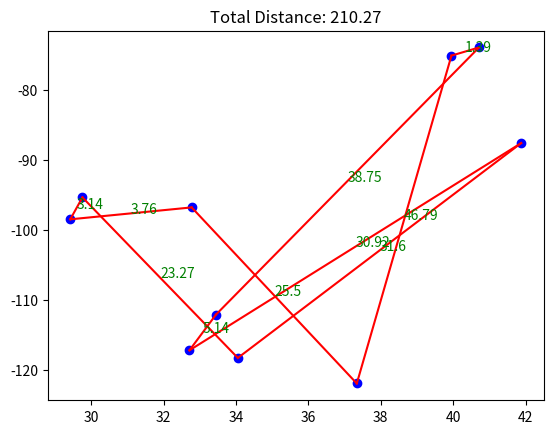

Here is the Python script that generated this plot:
import itertools
import random
import math
import matplotlib.pyplot as plt





def plot_cities_and_path(cities, path):
    fig, ax = plt.subplots()
    x_vals = [coord[0] for coord in cities.values()]
    y_vals = [coord[1] for coord in cities.values()]
    ax.scatter(x_vals, y_vals, color='blue')
    total_distance = 0
    for i in range(len(path)-1):
        city1 = path[i]
        city2 = path[i+1]
        x1, y1 = cities[city1]
        x2, y2 = cities[city2]
        dist = math.sqrt((x2-x1)**2 + (y2-y1)**2)
        total_distance += dist
        ax.plot([x1, x2], [y1, y2], color='red')
        ax.annotate(str(round(dist, 2)), ((x1+x2)/2, (y1+y2)/2), color='green')
    city1 = path[-1]
    city2 = path[0]
    x1, y1 = cities[city1]
    x2, y2 = cities[city2]
    dist = math.sqrt((x2-x1)**2 + (y2-y1)**2)
    total_distance += dist
    ax.plot([x1, x2], [y1, y2], color='red')
    ax.annotate(str(round(dist, 2)), ((x1+x2)/2, (y1+y2)/2), color='green')
    plt.title('Total Distance: {}'.format(round(total_distance, 2)))
    plt.show()

def distance(city1, city2):
    R = 6371  # radius of the Earth in km
    lat1, lon1 = cities[city1]
    lat2, lon2 = cities[city2]
    dlat = math.radians(lat2 - lat1)
    dlon = math.radians(lon2 - lon1)
    a = math.sin(dlat/2)**2 + math.cos(math.radians(lat1)) * \
        math.cos(math.radians(lat2)) * math.sin(dlon/2)**2
    c = 2 * math.atan2(math.sqrt(a), math.sqrt(1-a))
    return R * c

def all_permutations(cities):
    return list(itertools.permutations(cities))


def generate_random_beam(cities, beam_width):
    return [list(perm) for perm in random.sample(all_permutations(cities), beam_width)]

def evaluate_fitness(paths):
    fitness_scores = []
    for path in paths:
        total_distance = 0
        for i in range(len(path)-1):
            total_distance += distance(path[i], path[i+1])
        total_distance += distance(path[-1], path[0])
        fitness_scores.append(1/total_distance)
    return fitness_scores

def select_best_paths(paths, fitness_scores, num_best):
    path_fitness_pairs = list(zip(paths, fitness_scores))
    sorted_pairs = sorted(path_fitness_pairs, key=lambda x: x[1], reverse=True)
    return [pair[0] for pair in sorted_pairs[:num_best]]

def generate_children(parents, beam_width):
    children = []
    for i in range(beam_width):
        random.shuffle(parents)
        child = list(parents[0])
        for j in range(1, len(parents)):
            for k in range(len(child)):
                if parents[j][k] not in child:
                    child[k] = parents[j][k]
                    break
        children.append(child)
    return children

def local_beam_search(cities, beam_width, iterations):
    beam = generate_random_beam(cities, beam_width)
    for i in range(iterations):
        fitness_scores = evaluate_fitness(beam)
        best_paths = select_best_paths(beam, fitness_scores, beam_width)
        if len(set([tuple(path) for path in best_paths])) == 1:
            # all best paths are the same, terminate early
            return best_paths[0]
        beam = generate_children(best_paths, beam_width)
    fitness_scores = evaluate_fitness(beam)
    best_path = select_best_paths(beam, fitness_scores, 1)[0]
    return best_path

# example usage
cities = {
    'New York': (40.7128, -74.0060),
    'Los Angeles': (34.0522, -118.2437),
    'Chicago': (41.8781, -87.6298),
    'Houston': (29.7604, -95.3698),
    'Phoenix': (33.4484, -112.0740),
    'Philadelphia': (39.9526, -75.1652),
    'San Antonio': (29.4241, -98.4936),
    'San Diego': (32.7157, -117.1611),
    'Dallas': (32.7767, -96.7970),
    'San Jose': (37.3382, -121.8863),
    # 'Austin': (30.2672, -97.7431),
    # 'Jacksonville': (30.3322, -81.6557),
    # 'Fort Worth': (32.7555, -97.3308),
    # 'Columbus': (39.9612, -82.9988),
    # 'San Francisco': (37.7749, -122.4194),
    # 'Charlotte': (35.2271, -80.8431),
    # 'Indianapolis': (39.7684, -86.1581),
    # 'Seattle': (47.6062, -122.3321),
    # 'Denver': (39.7392, -104.9903)
}

best_path = local_beam_search(cities, 5, 100)
plot_cities_and_path(cities, best_path)
print("Best path found:", best_path)